Image classification data set "1 Sweet Pumpkin Dataset" (shahriar218/Machine-Learning on GitHub). Class labels (5): downy mildew disease of sweet pumpkin, fresh leaf of sweet pumpkin, leaf curl disease of sweet pumpkin, mosaic disease of sweet pumpkin, sweet pumpkin red beetle.

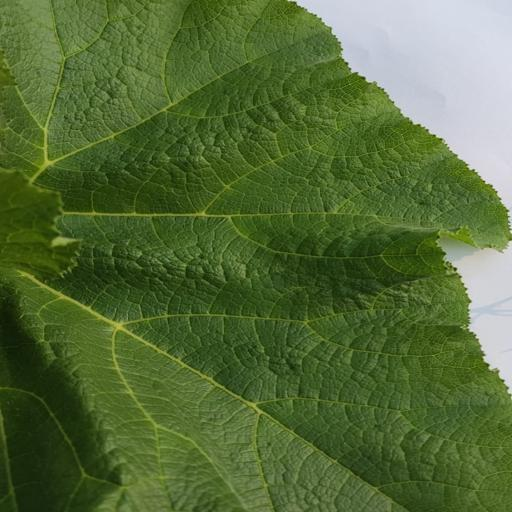
Label: fresh leaf of sweet pumpkin

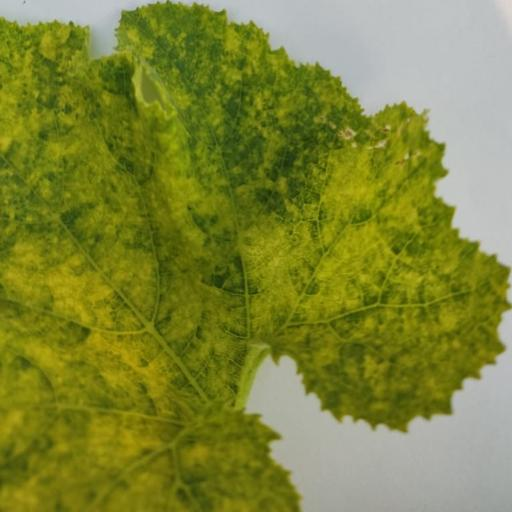
Label: sweet pumpkin red beetle

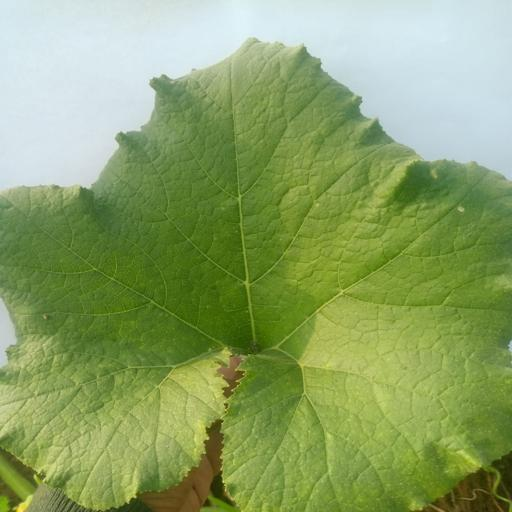
Label: fresh leaf of sweet pumpkin

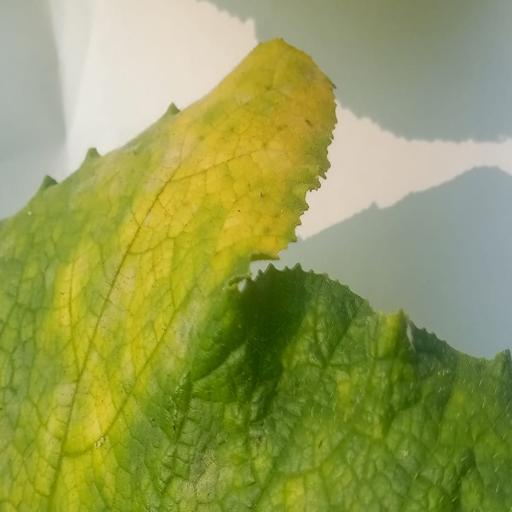
Label: downy mildew disease of sweet pumpkin

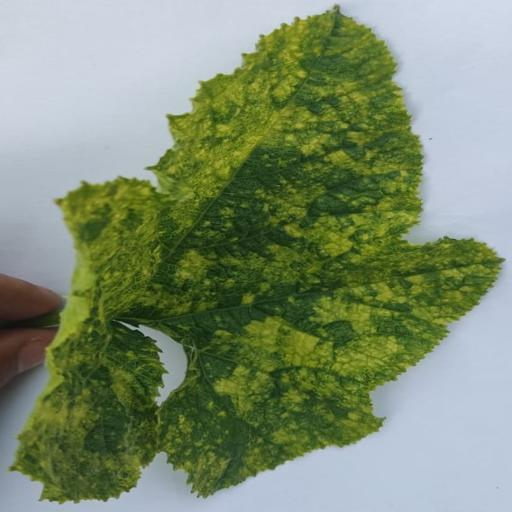
Label: mosaic disease of sweet pumpkin

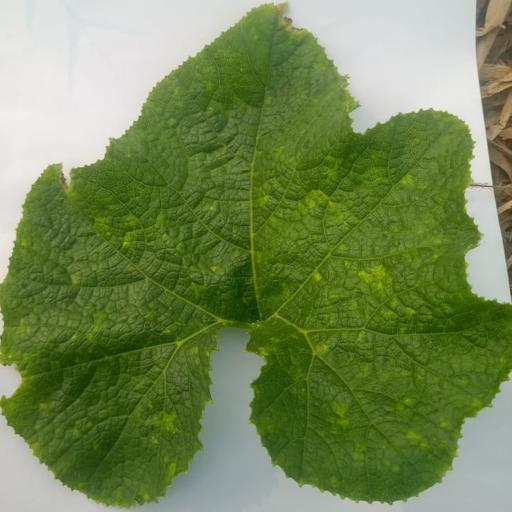
Label: leaf curl disease of sweet pumpkin
